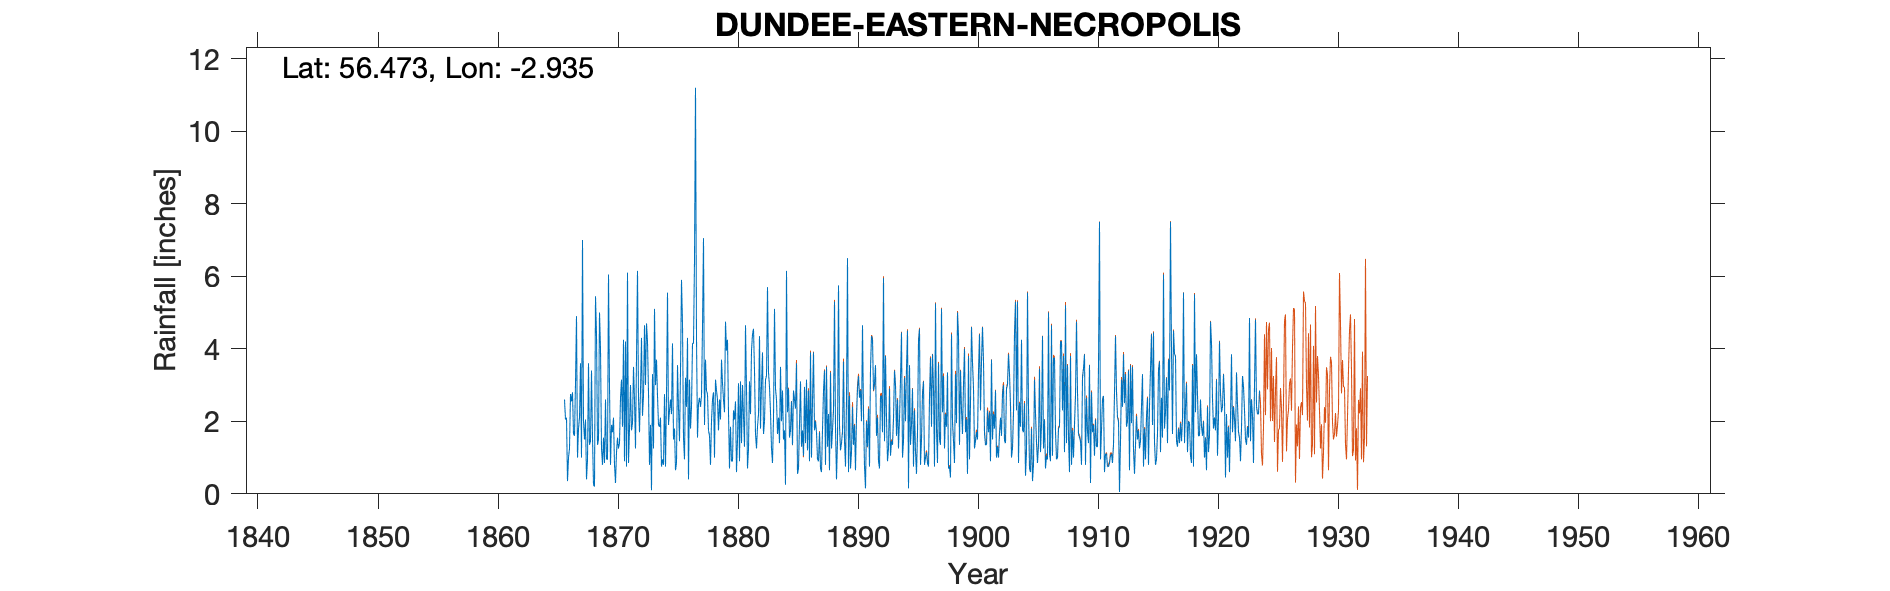

The file beside this chart, header and first rows:
DUNDEE EASTERN NECROPOLIS, , , , , , , , , , , , , , , , , , , , , , , 
Grid ref, NO425316, Long, -2.935, Lat, 56.47, Elevation, 167, ft, , , , , , , , , , , , , , , 
Station no, , , , , , , , , , , , , , , , , , , , , , , 
, 1860, 1861, 1862, 1863, 1864, 1865, 1866, 1867, 1868, 1869, 1870, 1871, 1872, 1873, 1874, 1875, 1876, 1877, 1878, 1879, 1880, 1881, 1882
January, , , , , , , 2.6, 4.9, 3.6, 4, 1.7, 0.9, 3.75, 2.8, 2.1, 4.15, 0.95, 4.3, 1.75, 2.05, 0.9, 1.3, 1.25
February, , , , , , , 2.05, 1, 1.35, 1.25, 2.1, 4.2, 6.15, 0.8, 0.75, 1.5, 3.2, 1.55, 1.6, 3.7, 2.3, 4.65, 1.85
March, , , , , , , 2.1, 1.8, 1.45, 0.8, 0.8, 0.75, 2.65, 1.9, 0.95, 1.8, 2.4, 2.5, 0.8, 3.05, 2.05, 2.9, 2.2
April, , , , , , , 0.35, 2.1, 3.4, 1.55, 0.3, 6.1, 1.7, 0.1, 0.8, 0.65, 4.3, 2.65, 2, 2.6, 2.55, 0.7, 4.35
May, , , , , , , 1, 3.6, 1.55, 0.85, 1.15, 0.85, 2.85, 3.3, 2.75, 0.85, 0.4, 2.4, 2.6, 2.25, 0.6, 1.25, 1.8
June, , , , , , , 1.25, 1, 0.25, 2.6, 1.55, 1.8, 4.3, 1.25, 0.75, 3.55, 3.15, 2.7, 2.8, 4.75, 1.5, 3.1, 3
July, , , , , , , 2.75, 7, 0.2, 0.95, 1.25, 3, 2.15, 5.1, 2.7, 2.35, 1.8, 4.6, 1, 3.95, 3.05, 2.2, 3.9
August, , , , , , , 2.55, 2, 5.45, 0.95, 1.4, 1.75, 2.7, 3, 5.55, 1.45, 2.4, 7.05, 3.15, 4.25, 0.9, 3.95, 1.65
September, , , , , , , 2.8, 1.5, 4.4, 6.05, 2.65, 1.95, 4.65, 3.7, 1.9, 3.4, 4.15, 1.9, 2.85, 2.25, 3.1, 4.4, 2
October, , , , , , , 1.65, 2.05, 1.35, 2.95, 3.15, 3.5, 3, 2.7, 2.3, 5.9, 4.15, 3.7, 2.6, 0.7, 1.4, 4.55, 3.15
November, , , , , , , 1.6, 0.4, 1.5, 0.8, 1.85, 2.6, 4.7, 1.9, 2.6, 4.7, 6.45, 2.85, 1.75, 1.85, 3, 3.4, 3.25
December, , , , , , , 3.05, 0.95, 5, 1.9, 4.25, 1.25, 4.2, 1.85, 2.2, 1.55, 11.2, 2.75, 2.6, 0.9, 2.15, 1.65, 5.7
Total, , , , , , , 23.75, 28.3, 29.5, 24.65, 22.15, 28.65, 42.8, 28.4, 25.35, 31.85, 44.55, 38.95, 25.5, 32.3, 23.5, 34.05, 34.1
Elevation change to 199 ft in 1883, , , , , , , , , , , , , , , , , , , , , , , 
